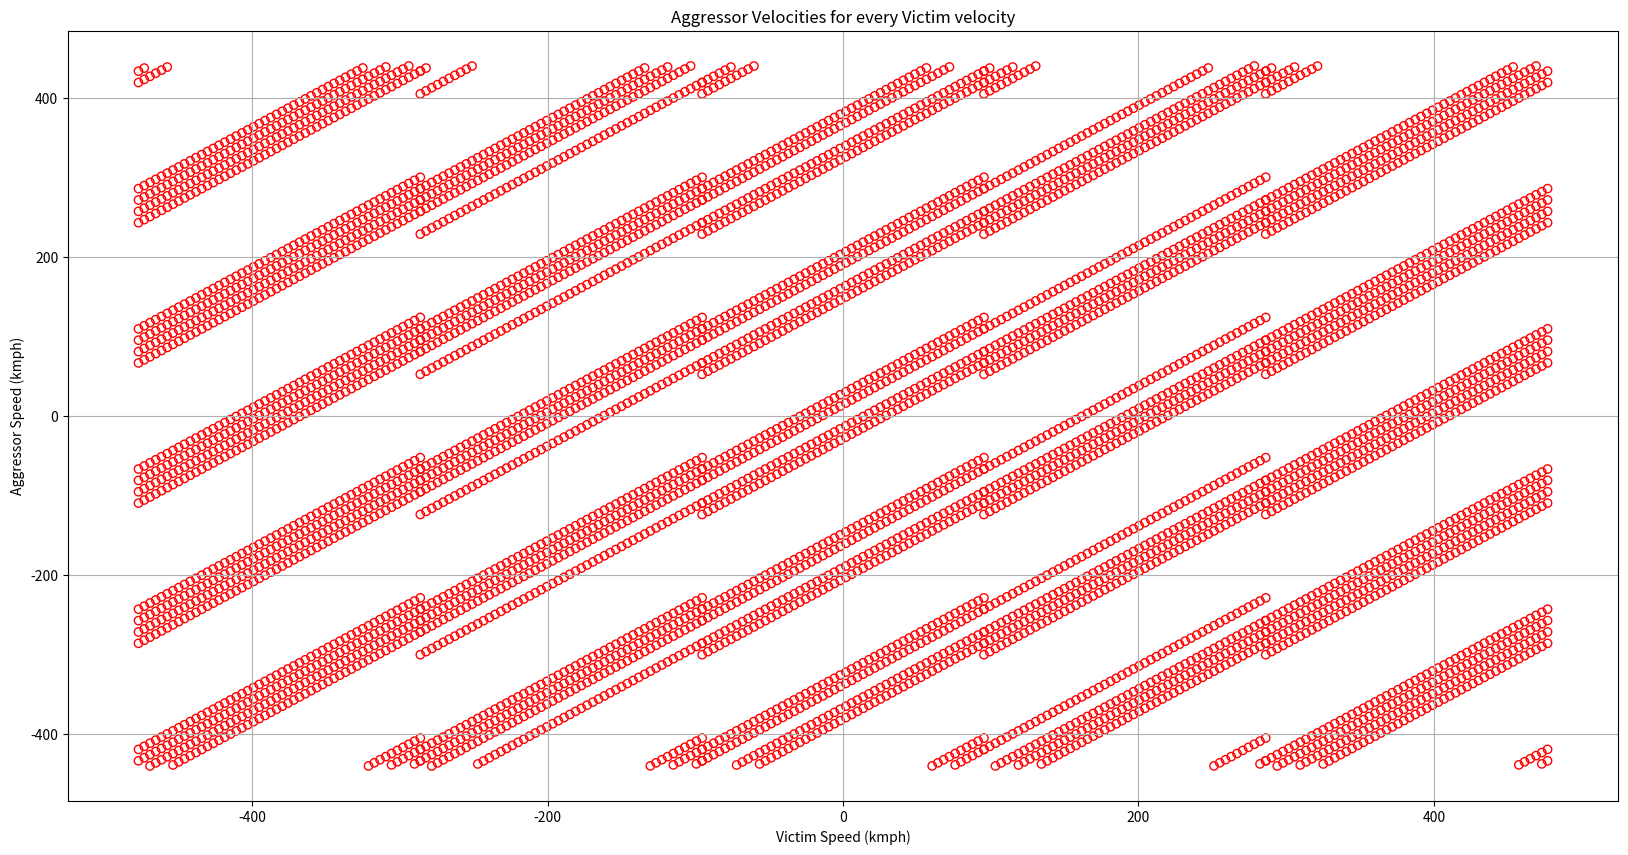

Here is the Python script that generated this plot:
# -*- coding: utf-8 -*-
"""
Created on Wed Dec  1 14:49:18 2021

[redacted]
"""


"""

Notes:
    This script models the all the aggressor frequencies that could bias a given victim frequency.
    Below are the algorithmic steps to implement and model the same.

    1. Set the victim frequency/Doppler.
    2. Obtain the baseband frequency fb of the victim @Fs1 rate and the corresponding integer hypothesis m
    3. Eliminate the hypothesis m from the hypothesis Dictionary M
    4. Construct the other frequencies as fb + ({M}-{m})*Fs1. (All these frequencies also alias to the same baseband frequency fb when sampled at Fs1 rate)
    5. Obtain the baseband frequencies(fb_) of the above frequencies (from step 4) when sampled at Fs2 rate. Mathematically, modulo of the above frequencies wrt Fs2.
    6. Construct the true aggressor frequencies as fb_ + M*Fs2. These are all the frequencies(aggressors) that could bias the true victim frequency.

"""

import numpy as np
import matplotlib.pyplot as plt

plt.close('all')

Ts1 = 37e-6
Ts2 = 40e-6
Fs1 = 1/Ts1
Fs2 = 1/Ts2
lightSpeed = 3e8
centerFreq = 76.5e9
lamda = lightSpeed/centerFreq
intHypDict = np.arange(-2,3)
numHyp = len(intHypDict)


numVel = 50 # Number of Velocity points to evaluate
baseBandMaxVel_mps = Fs1/2 * lamda/2
"""
1. Set the victim frequency/Doppler.
2. Obtain the baseband frequency fb of the victim @Fs1 rate and the corresponding integer hypothesis m """
baseBandVel_mps = np.linspace(-baseBandMaxVel_mps, baseBandMaxVel_mps, numVel)
victimVel_mps = baseBandVel_mps[:,None] + intHypDict[None,:]*Fs1*lamda/2
victimVelFlatten_mps = victimVel_mps.T.flatten()

intHypDictMatrix = np.tile(intHypDict[:,None], numHyp)

""" 3. Eliminate the hypothesis m from the hypothesis Dictionary M"""
aggHyp = np.zeros((numHyp-1, numHyp))
for ele in range(numHyp):
    aggHyp[:,ele] = intHypDictMatrix[ele!=np.arange(numHyp),ele]
"""
aggHypS =         [[-1,-2,-2,-2,-2],\
                   [ 0, 0,-1,-1,-1],\
                   [ 1, 1, 1, 0, 0],\
                   [ 2, 2, 2, 2, 1]]
"""

aggHyp = aggHyp.T

allVelatBaseBand = (np.tile(baseBandVel_mps[:,None],numHyp)) # All velocities at baseband

"""4. Construct the other frequencies as fb + ({M}-{m})*Fs1.
(All these frequencies also alias to the same baseband frequency fb when sampled at Fs1 rate)"""
aggressVel_Fs1 =  allVelatBaseBand[:,:,None] + aggHyp[None,:,:]*Fs1*lamda/2
aggressVel_Fs1_flatten = ((np.transpose(aggressVel_Fs1, (2,1,0))).reshape(numHyp-1, numHyp*numVel)).T

"""5. Obtain the baseband frequencies(fb_) of the above frequencies (from step 4) when sampled at Fs2 rate.
Mathematically, modulo of the above frequencies wrt Fs2."""
aggressVelBaseBandFs2 = np.mod(aggressVel_Fs1_flatten, Fs2*lamda/2)
aggressVelBaseBandFs2[aggressVelBaseBandFs2>=((Fs2/2)*(lamda/2))] -=  Fs2*lamda/2 # Is this line required to make the baseband frequencies at Fs2 bi-polar???

""" 6. Construct the true aggressor frequencies as fb_ + M*Fs2.
These are all the frequencies(aggressors) that could bias the true victim frequency."""
aggressVel_Fs2 = aggressVelBaseBandFs2[:,:,None] + intHypDict[None,None, :]*Fs2*lamda/2
aggressVel_Fs2_flatten = aggressVel_Fs2.reshape(-1,(numHyp-1)*numHyp)

victimVelFlattenRepeat_mps = np.tile(victimVelFlatten_mps[:,None],(numHyp-1)*numHyp)


plt.figure(1, figsize=(20,10))
plt.title('Aggressor Velocities for every Victim velocity')
plt.scatter(victimVelFlattenRepeat_mps*3.6,aggressVel_Fs2_flatten*3.6, facecolors='none', edgecolors='r')
plt.xlabel('Victim Speed (kmph)')
plt.ylabel('Aggressor Speed (kmph)')
plt.grid('True')



